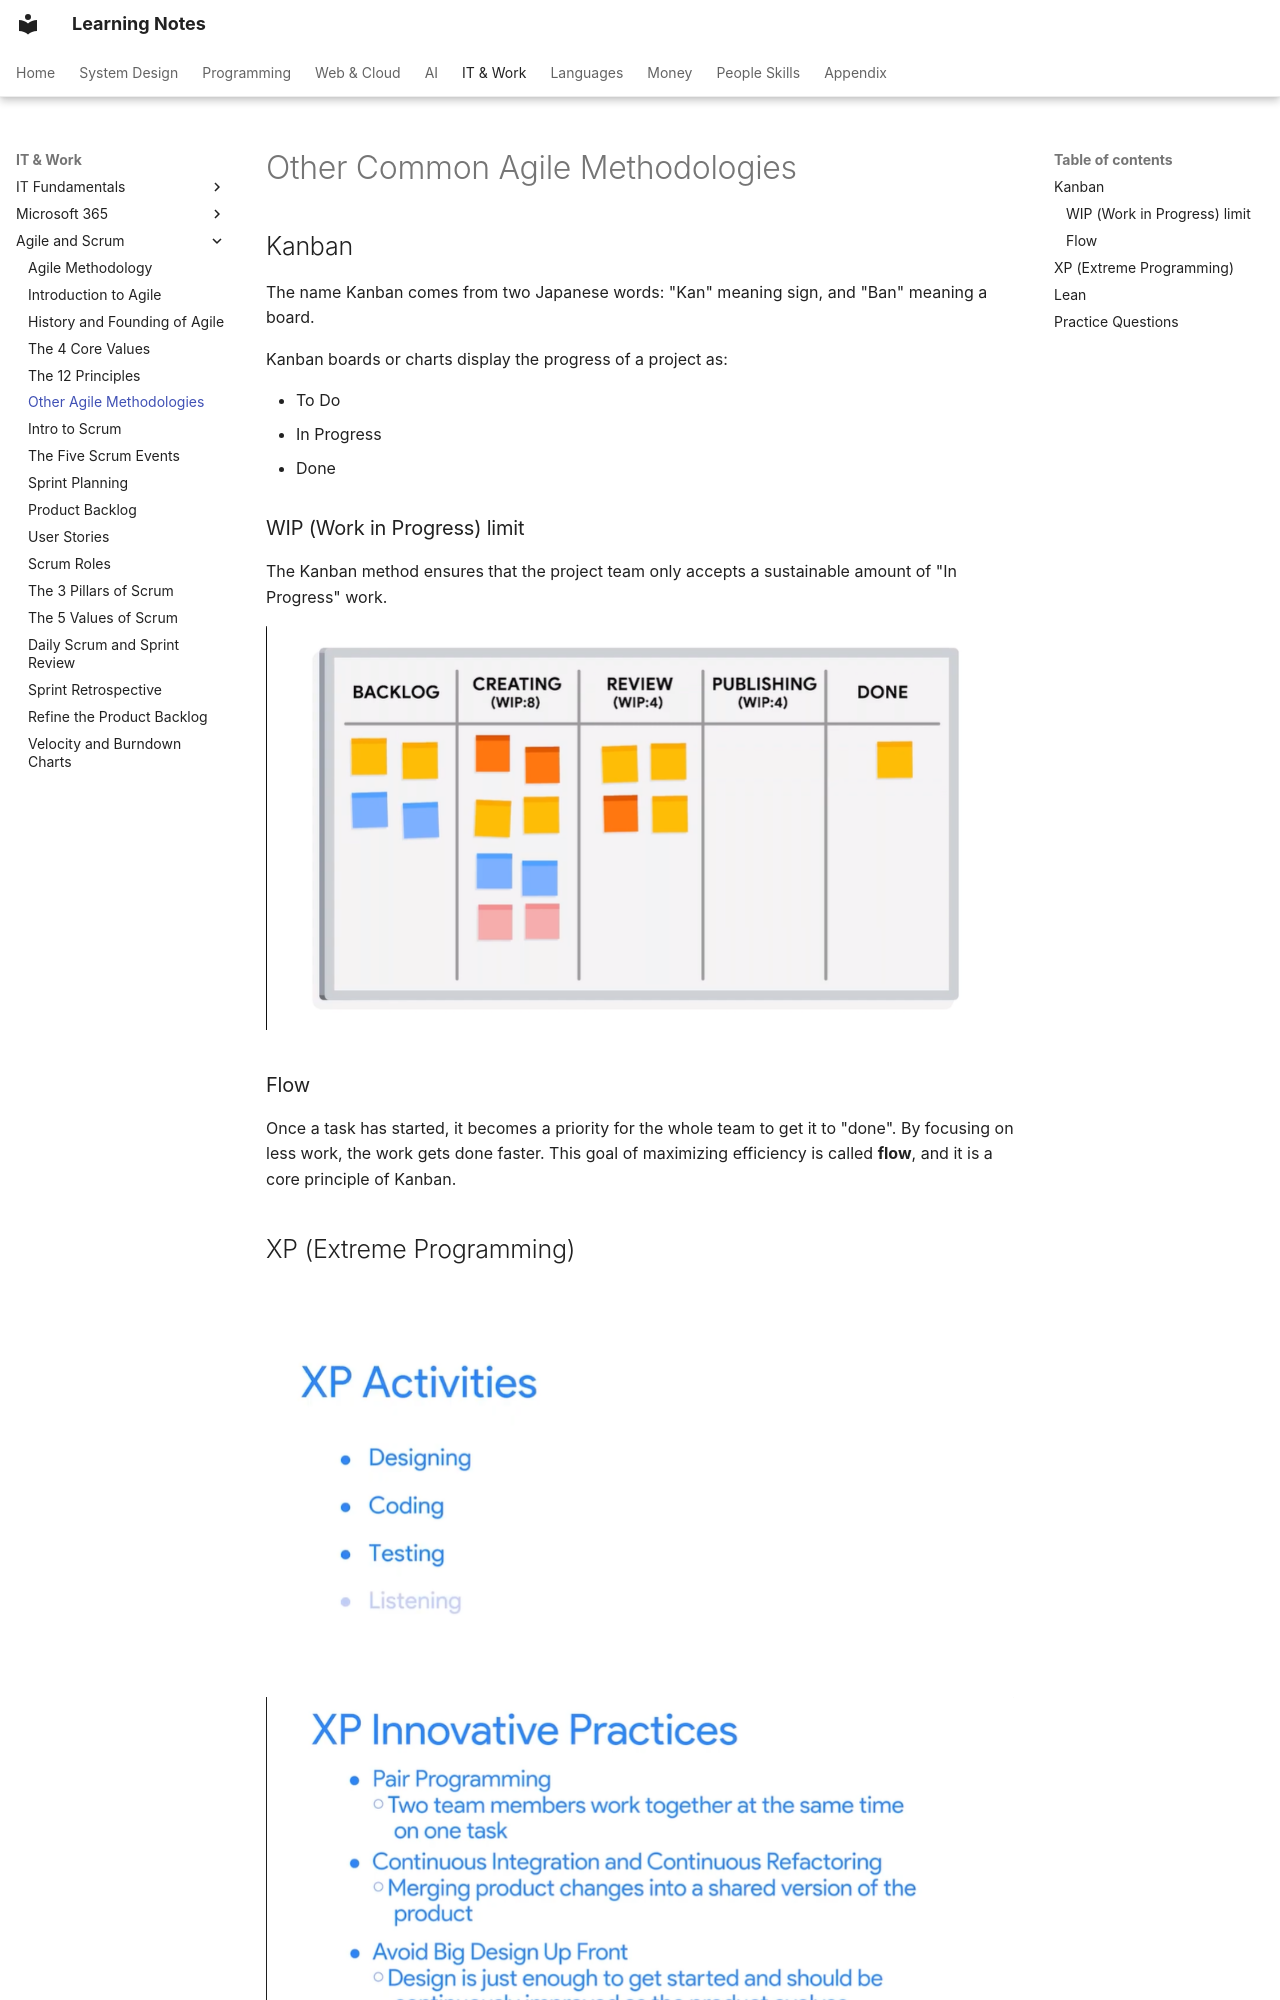

repository: pratham-garg-456/learning-notes · page: coding/agile/other-agile-methodologies/index.html · generator: mkdocs

---
title: Other Common Agile Methodologies
---

# Other Common Agile Methodologies

## Kanban

The name Kanban comes from two Japanese words: "Kan" meaning sign, and "Ban" meaning a board.

Kanban boards or charts display the progress of a project as:

- To Do
- In Progress
- Done

### WIP (Work in Progress) limit

The Kanban method ensures that the project team only accepts a sustainable amount of "In Progress" work.

![other agile methodologies](../../assets/notion/other-agile-methodologies/image-38.png)


### Flow

Once a task has started, it becomes a priority for the whole team to get it to "done". By focusing on less work, the work gets done faster. This goal of maximizing efficiency is called **flow**, and it is a core principle of Kanban.

## XP (Extreme Programming)

![other agile methodologies](../../assets/notion/other-agile-methodologies/image-39.png)

![other agile methodologies](../../assets/notion/other-agile-methodologies/image-40.png)


Prioritizes technical excellence with practices like test-driven development (TDD), pair programming, and frequent releases.
